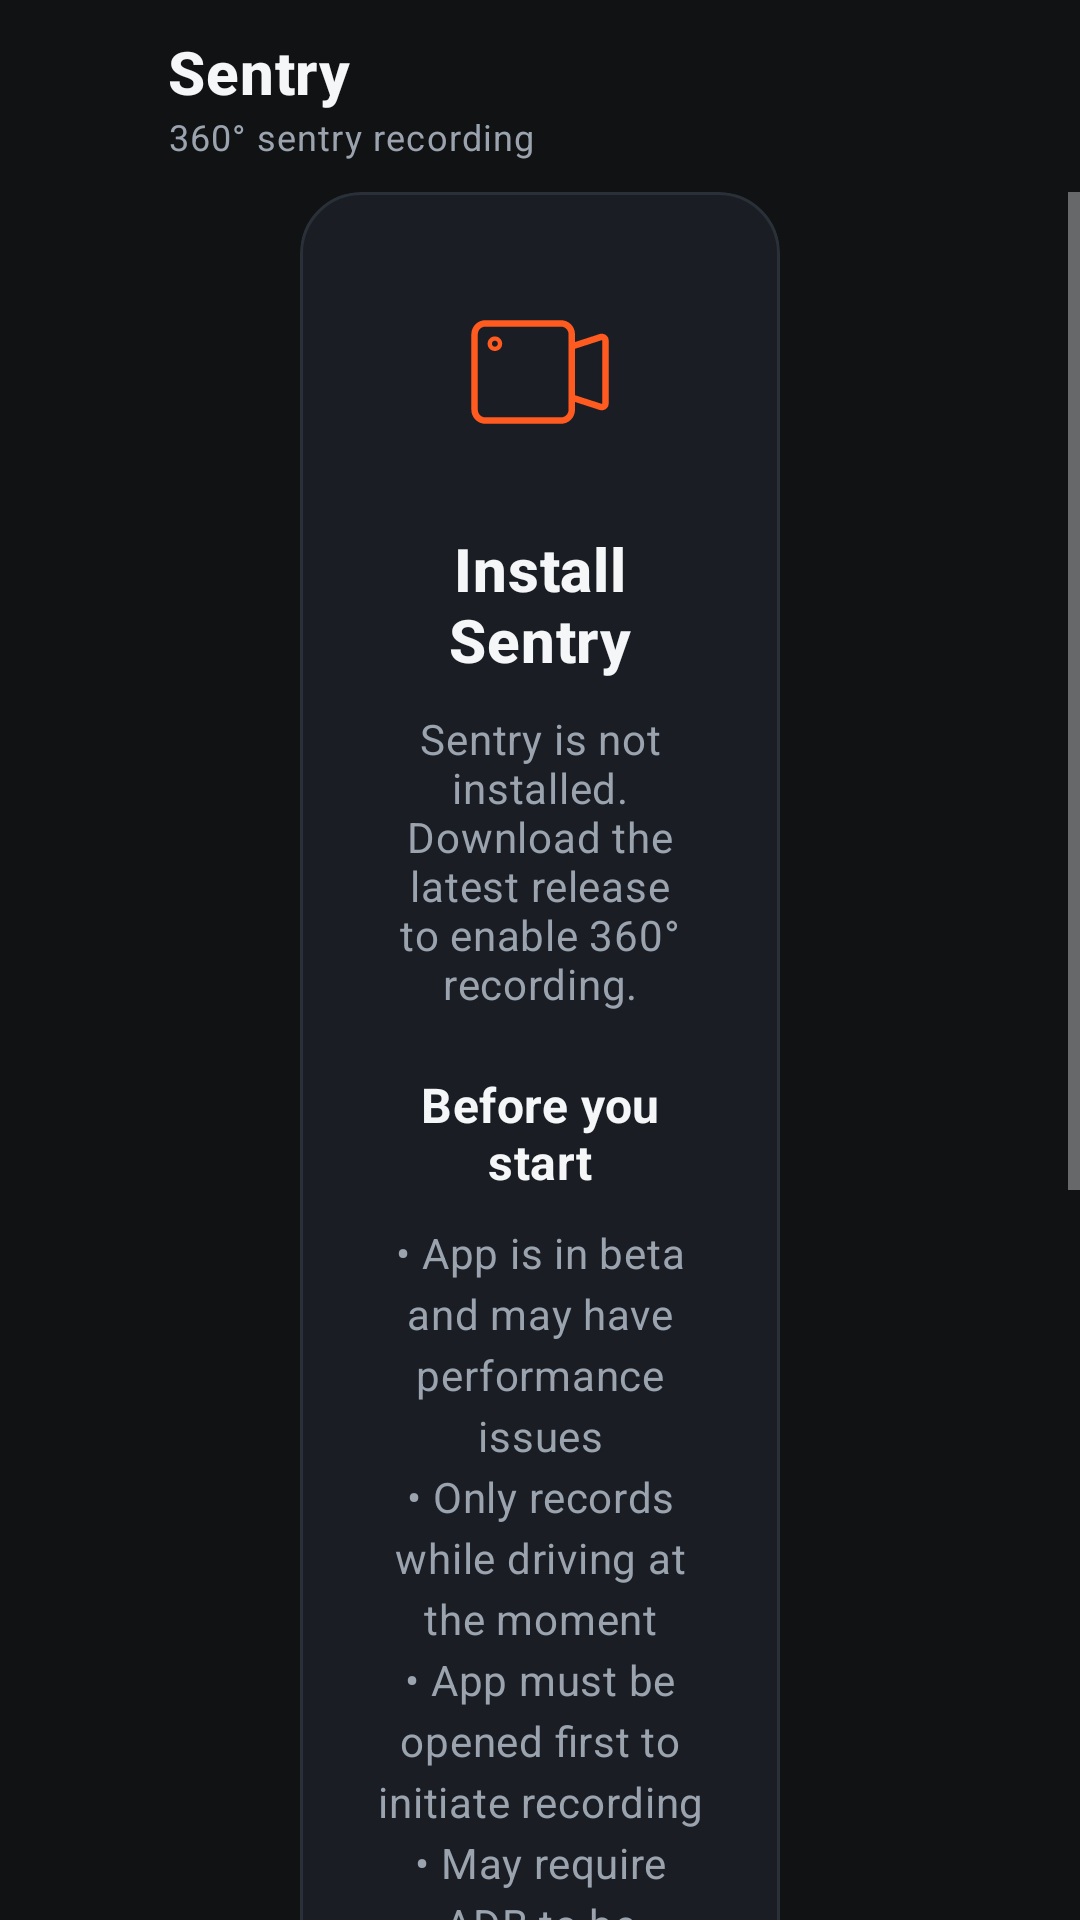

Here is an Android app screen rendered from its layout file. Give the layout XML and the strings, colors and styles it references.
<!-- AndroidManifest.xml: activity theme Theme.OpenDiKey -->
<!-- res/layout/activity_sentry.xml -->
<?xml version="1.0" encoding="utf-8"?>
<LinearLayout xmlns:android="http://schemas.android.com/apk/res/android"
    xmlns:tools="http://schemas.android.com/tools"
    android:layout_width="match_parent"
    android:layout_height="match_parent"
    android:background="@android:color/transparent"
    android:orientation="vertical"
    tools:context=".SentryActivity">

    <LinearLayout
        android:layout_width="match_parent"
        android:layout_height="wrap_content"
        android:gravity="center_vertical"
        android:orientation="horizontal"
        android:paddingStart="8dp"
        android:paddingTop="8dp"
        android:paddingEnd="20dp"
        android:paddingBottom="8dp">

        <ImageButton
            android:id="@+id/sentryBackButton"
            android:layout_width="48dp"
            android:layout_height="48dp"
            android:background="?attr/selectableItemBackgroundBorderless"
            android:contentDescription="@string/navigate_back"
            android:padding="12dp"
            android:src="@drawable/ic_arrow_back"
            android:tint="@color/text_primary" />

        <LinearLayout
            android:layout_width="0dp"
            android:layout_height="wrap_content"
            android:layout_weight="1"
            android:orientation="vertical">

            <TextView
                android:layout_width="match_parent"
                android:layout_height="wrap_content"
                android:text="@string/sentry_title"
                android:textAppearance="@style/TextAppearance.MaterialComponents.Headline6"
                android:textColor="@color/text_primary"
                android:textStyle="bold" />

            <TextView
                android:layout_width="match_parent"
                android:layout_height="wrap_content"
                android:text="@string/sentry_subtitle"
                android:textAppearance="@style/TextAppearance.MaterialComponents.Caption"
                android:textColor="@color/text_muted" />
        </LinearLayout>
    </LinearLayout>

    <ScrollView
        android:layout_width="match_parent"
        android:layout_height="0dp"
        android:layout_weight="1"
        android:fillViewport="true"
        android:overScrollMode="ifContentScrolls">

        <LinearLayout
            android:layout_width="match_parent"
            android:layout_height="wrap_content"
            android:gravity="center_horizontal"
            android:orientation="horizontal"
            android:paddingStart="20dp"
            android:paddingEnd="20dp"
            android:paddingBottom="24dp">

            <Space
                android:layout_width="0dp"
                android:layout_height="0dp"
                android:layout_weight="1" />

            <LinearLayout
                android:layout_width="0dp"
                android:layout_height="wrap_content"
                android:layout_weight="2"
                android:background="@drawable/bg_feature_tile"
                android:clipToOutline="true"
                android:orientation="vertical"
                android:padding="24dp">

                <ImageView
                    android:layout_width="72dp"
                    android:layout_height="72dp"
                    android:layout_gravity="center_horizontal"
                    android:contentDescription="@null"
                    android:importantForAccessibility="no"
                    android:src="@drawable/ic_sentry" />

                <TextView
                    android:id="@+id/sentryHeadline"
                    android:layout_width="match_parent"
                    android:layout_height="wrap_content"
                    android:layout_marginTop="16dp"
                    android:gravity="center_horizontal"
                    android:text="@string/sentry_install_title"
                    android:textAppearance="@style/TextAppearance.MaterialComponents.Headline6"
                    android:textColor="@color/text_primary"
                    android:textStyle="bold" />

                <TextView
                    android:id="@+id/sentryBody"
                    android:layout_width="match_parent"
                    android:layout_height="wrap_content"
                    android:layout_marginTop="10dp"
                    android:gravity="center_horizontal"
                    android:text="@string/sentry_install_body"
                    android:textAppearance="@style/TextAppearance.MaterialComponents.Body2"
                    android:textColor="@color/text_muted" />

                <TextView
                    android:layout_width="match_parent"
                    android:layout_height="wrap_content"
                    android:layout_marginTop="20dp"
                    android:gravity="center_horizontal"
                    android:text="@string/sentry_caveats_title"
                    android:textAppearance="@style/TextAppearance.MaterialComponents.Subtitle1"
                    android:textColor="@color/text_primary"
                    android:textStyle="bold" />

                <TextView
                    android:layout_width="match_parent"
                    android:layout_height="wrap_content"
                    android:layout_marginTop="10dp"
                    android:gravity="center_horizontal"
                    android:lineSpacingExtra="4dp"
                    android:text="@string/sentry_caveats"
                    android:textAppearance="@style/TextAppearance.MaterialComponents.Body2"
                    android:textColor="@color/text_muted" />

                <TextView
                    android:id="@+id/sentryInstallStatus"
                    android:layout_width="match_parent"
                    android:layout_height="wrap_content"
                    android:layout_marginTop="16dp"
                    android:gravity="center_horizontal"
                    android:text="@string/sentry_install_idle"
                    android:textAppearance="@style/TextAppearance.MaterialComponents.Body2"
                    android:textColor="@color/text_muted" />

                <ProgressBar
                    android:id="@+id/sentryInstallProgress"
                    style="?android:attr/progressBarStyleHorizontal"
                    android:layout_width="match_parent"
                    android:layout_height="wrap_content"
                    android:layout_marginTop="12dp"
                    android:indeterminate="false"
                    android:max="100"
                    android:visibility="gone" />

                <Button
                    android:id="@+id/sentryOpenButton"
                    android:layout_width="match_parent"
                    android:layout_height="wrap_content"
                    android:layout_marginTop="16dp"
                    android:text="@string/sentry_open_button"
                    android:visibility="gone" />

                <Button
                    android:id="@+id/sentryInstallButton"
                    android:layout_width="match_parent"
                    android:layout_height="wrap_content"
                    android:layout_marginTop="12dp"
                    android:text="@string/sentry_install_button" />
            </LinearLayout>

            <Space
                android:layout_width="0dp"
                android:layout_height="0dp"
                android:layout_weight="1" />
        </LinearLayout>
    </ScrollView>
</LinearLayout>
<!-- resources referenced by this layout -->
<resources>
  <color name="text_muted">#FF9AA3AE</color>
  <color name="text_primary">#FFF4F6F8</color>
  <!-- drawable bg_feature_tile (drawable) -->
  <?xml version="1.0" encoding="utf-8"?>
  <ripple xmlns:android="http://schemas.android.com/apk/res/android"
      android:color="@color/accent_orange_soft">
      <item>
          <shape android:shape="rectangle">
              <solid android:color="@color/surface" />
              <corners android:radius="20dp" />
              <stroke
                  android:width="1dp"
                  android:color="@color/surface_stroke" />
          </shape>
      </item>
  </ripple>
  <string name="navigate_back">Back</string>
  <string name="sentry_caveats">• App is in beta and may have performance issues\n• Only records while driving at the moment\n• App must be opened first to initiate recording\n• May require ADB to be enabled\n• Once installed, go to the Daemon menu and enable the recording daemon, then go to the Recording menu and configure it to record continuously</string>
  <string name="sentry_caveats_title">Before you start</string>
  <string name="sentry_install_body">Sentry is not installed. Download the latest release to enable 360° recording.</string>
  <string name="sentry_install_button">Download &amp; install</string>
  <string name="sentry_install_idle">Ready to download.</string>
  <string name="sentry_install_title">Install Sentry</string>
  <string name="sentry_open_button">Open Sentry</string>
  <string name="sentry_subtitle">360° sentry recording</string>
  <string name="sentry_title">Sentry</string>
  <color name="accent_orange_soft">#33FF5A1F</color>
  <color name="surface">#FF1A1E24</color>
  <color name="surface_stroke">#FF2A3038</color>
  <color name="accent_orange">#FFFF5A1F</color>
  <color name="bg_dark">#FF101214</color>
  <color name="white">#FFFFFFFF</color>
  <style name="Widget.OpenDiKey.Button" parent="Widget.MaterialComponents.Button.OutlinedButton">
          <item name="strokeColor">@color/accent_orange</item>
          <item name="strokeWidth">1dp</item>
          <item name="backgroundTint">@color/open_dikey_button_bg</item>
          <item name="android:textColor">@color/open_dikey_button_text</item>
          <item name="rippleColor">@color/accent_orange_soft</item>
      </style>
  <style name="ThemeOverlay.OpenDiKey.MaterialAlertDialog" parent="ThemeOverlay.MaterialComponents.MaterialAlertDialog">
          <item name="colorSurface">@color/surface</item>
          <item name="colorOnSurface">@color/text_primary</item>
          <item name="buttonBarStyle">@style/Widget.OpenDiKey.DialogButtonBar</item>
          <item name="materialButtonStyle">@style/Widget.OpenDiKey.DialogButton</item>
          <item name="buttonBarPositiveButtonStyle">@style/Widget.OpenDiKey.DialogButton</item>
          <item name="buttonBarNegativeButtonStyle">@style/Widget.OpenDiKey.DialogButton</item>
          <item name="buttonBarNeutralButtonStyle">@style/Widget.OpenDiKey.DialogButton</item>
      </style>
  <style name="Widget.OpenDiKey.DialogButtonBar" parent="Widget.AppCompat.ButtonBar.AlertDialog">
          <item name="android:paddingStart">16dp</item>
          <item name="android:paddingEnd">16dp</item>
          <item name="android:paddingTop">8dp</item>
          <item name="android:paddingBottom">16dp</item>
      </style>
</resources>
